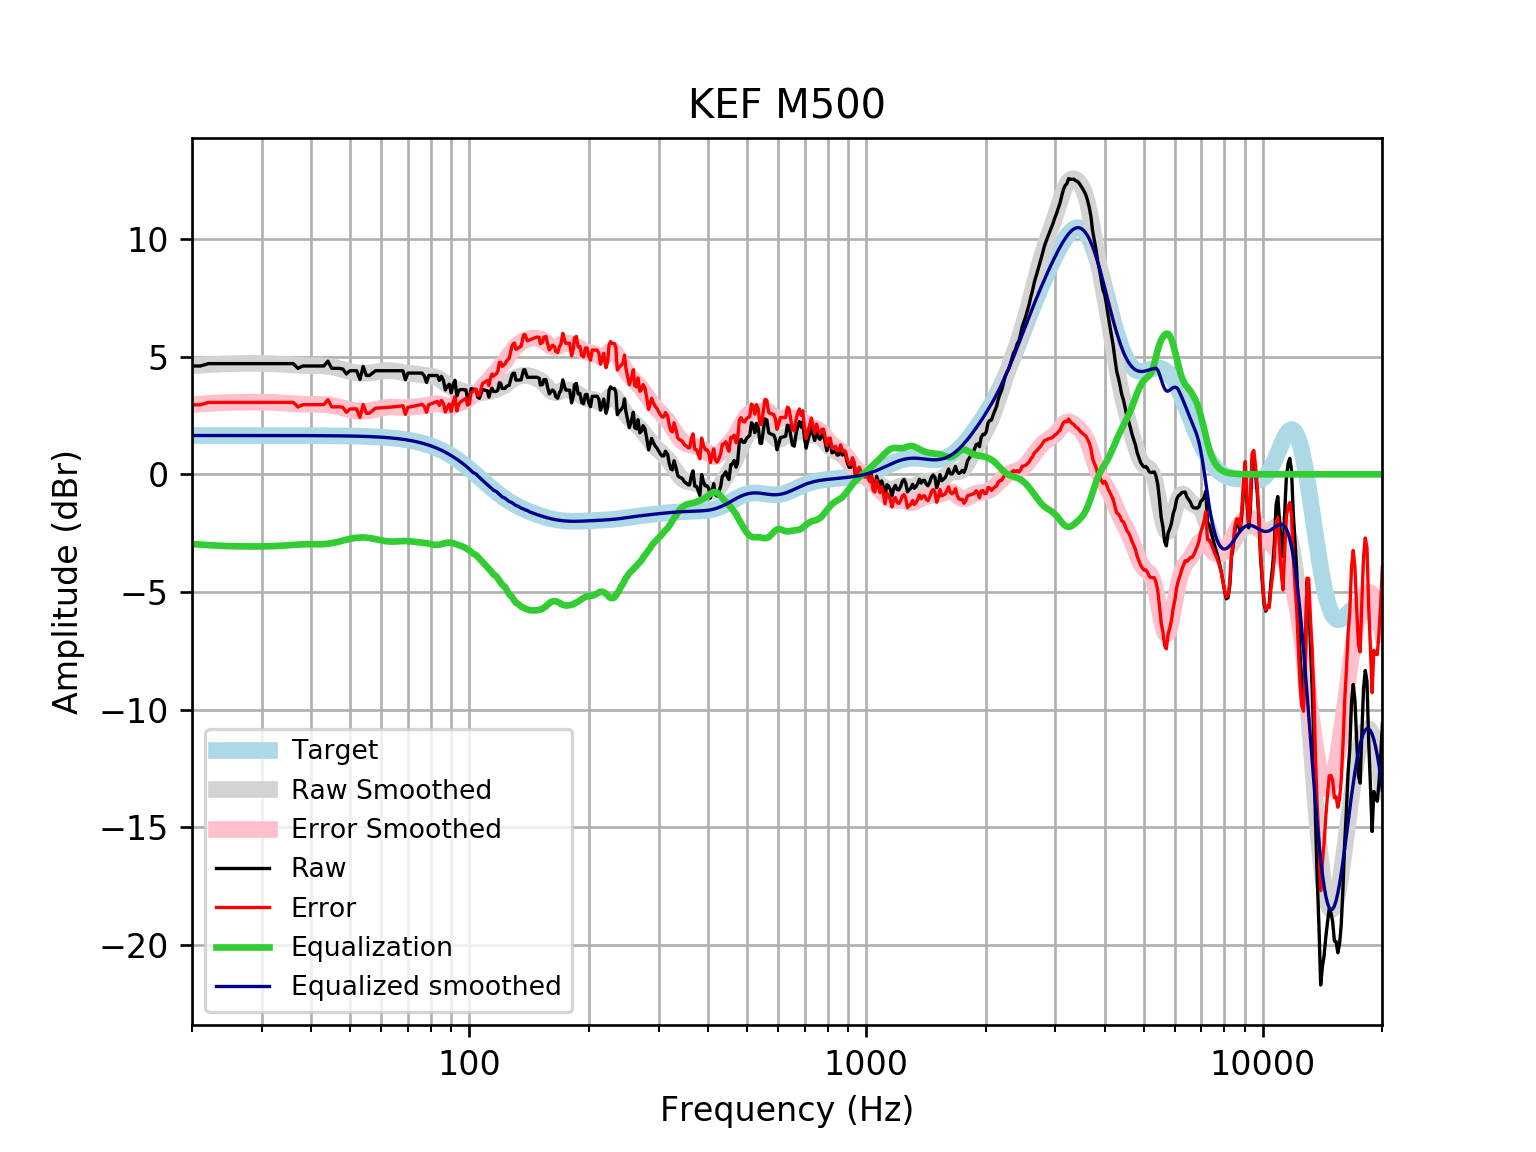

The table this chart was drawn from, first rows:
frequency, raw, error, smoothed, error_smoothed, equalization, equalized_raw, equalized_smoothed, target
20, 4.6, 2.952, 4.607, 2.96, -2.96, 1.641, 1.648, 1.648
21, 4.6, 2.952, 4.634, 2.986, -2.986, 1.614, 1.648, 1.648
22, 4.701, 3.053, 4.656, 3.009, -3.009, 1.692, 1.648, 1.648
23, 4.701, 3.053, 4.675, 3.027, -3.027, 1.674, 1.648, 1.648
24, 4.701, 3.053, 4.69, 3.042, -3.042, 1.659, 1.648, 1.648
25, 4.701, 3.053, 4.7, 3.052, -3.052, 1.649, 1.648, 1.648
26, 4.701, 3.053, 4.706, 3.058, -3.058, 1.643, 1.648, 1.648
27, 4.701, 3.053, 4.709, 3.062, -3.062, 1.639, 1.648, 1.648
28, 4.701, 3.053, 4.711, 3.063, -3.063, 1.637, 1.647, 1.647
29, 4.701, 3.053, 4.711, 3.064, -3.064, 1.637, 1.647, 1.647
30, 4.701, 3.054, 4.709, 3.062, -3.062, 1.639, 1.647, 1.647
31, 4.701, 3.054, 4.705, 3.059, -3.059, 1.642, 1.647, 1.647
32, 4.701, 3.054, 4.699, 3.052, -3.052, 1.649, 1.647, 1.647
33, 4.701, 3.054, 4.688, 3.042, -3.042, 1.659, 1.647, 1.647
34, 4.701, 3.055, 4.674, 3.028, -3.028, 1.673, 1.646, 1.646
35, 4.701, 3.055, 4.658, 3.012, -3.012, 1.688, 1.646, 1.646
36, 4.701, 3.055, 4.642, 2.997, -2.997, 1.704, 1.645, 1.645
37, 4.502, 2.857, 4.629, 2.984, -2.984, 1.518, 1.645, 1.645
38, 4.6, 2.956, 4.62, 2.975, -2.975, 1.625, 1.644, 1.644
39, 4.6, 2.956, 4.615, 2.971, -2.971, 1.629, 1.644, 1.644
40, 4.6, 2.957, 4.614, 2.971, -2.971, 1.629, 1.643, 1.643
41, 4.6, 2.958, 4.614, 2.972, -2.972, 1.628, 1.642, 1.642
42, 4.6, 2.959, 4.612, 2.971, -2.971, 1.629, 1.641, 1.641
43, 4.6, 2.96, 4.604, 2.964, -2.964, 1.636, 1.64, 1.64
44, 4.807, 3.168, 4.588, 2.949, -2.949, 1.858, 1.639, 1.639
45, 4.5, 2.863, 4.562, 2.925, -2.925, 1.575, 1.637, 1.637
46, 4.5, 2.864, 4.528, 2.893, -2.893, 1.607, 1.635, 1.635
47, 4.5, 2.866, 4.489, 2.855, -2.855, 1.645, 1.634, 1.633
48, 4.47, 2.839, 4.447, 2.815, -2.815, 1.655, 1.631, 1.631
49, 4.263, 2.634, 4.406, 2.777, -2.777, 1.486, 1.629, 1.629
50, 4.399, 2.773, 4.369, 2.742, -2.742, 1.657, 1.626, 1.626
51, 4.399, 2.776, 4.338, 2.715, -2.715, 1.684, 1.623, 1.623
52, 4.399, 2.779, 4.315, 2.695, -2.695, 1.704, 1.62, 1.62
53, 4.03, 2.414, 4.3, 2.684, -2.684, 1.346, 1.616, 1.616
54, 4.58, 2.968, 4.294, 2.682, -2.682, 1.898, 1.612, 1.612
55, 4.198, 2.591, 4.297, 2.69, -2.69, 1.508, 1.607, 1.607
56, 4.198, 2.596, 4.307, 2.705, -2.705, 1.493, 1.602, 1.602
57, 4.3, 2.704, 4.323, 2.726, -2.726, 1.574, 1.596, 1.596
58, 4.399, 2.809, 4.343, 2.752, -2.752, 1.647, 1.59, 1.59
59, 4.399, 2.816, 4.364, 2.78, -2.78, 1.619, 1.583, 1.583
60, 4.399, 2.823, 4.383, 2.807, -2.807, 1.592, 1.576, 1.576
61, 4.399, 2.831, 4.398, 2.831, -2.831, 1.568, 1.568, 1.568
62, 4.399, 2.84, 4.407, 2.848, -2.848, 1.551, 1.559, 1.559
63, 4.399, 2.85, 4.406, 2.857, -2.857, 1.542, 1.549, 1.549
64, 4.399, 2.861, 4.398, 2.859, -2.859, 1.54, 1.538, 1.538
65, 4.399, 2.872, 4.382, 2.855, -2.855, 1.544, 1.527, 1.527
66, 4.399, 2.885, 4.362, 2.848, -2.848, 1.551, 1.514, 1.514
67, 4.399, 2.898, 4.341, 2.84, -2.84, 1.559, 1.501, 1.501
68, 4.399, 2.913, 4.321, 2.834, -2.834, 1.565, 1.486, 1.486
69, 4.017, 2.546, 4.304, 2.834, -2.834, 1.183, 1.471, 1.471
70, 4.298, 2.845, 4.292, 2.838, -2.838, 1.46, 1.454, 1.454
71, 4.298, 2.863, 4.282, 2.847, -2.847, 1.452, 1.436, 1.436
72, 4.298, 2.882, 4.274, 2.858, -2.858, 1.441, 1.416, 1.416
73, 4.298, 2.903, 4.264, 2.869, -2.869, 1.43, 1.395, 1.395
74, 4.298, 2.926, 4.251, 2.878, -2.878, 1.42, 1.373, 1.373
75, 4.299, 2.949, 4.236, 2.887, -2.887, 1.412, 1.349, 1.349
76, 4.299, 2.974, 4.22, 2.896, -2.896, 1.402, 1.324, 1.324
77, 4.172, 2.874, 4.205, 2.908, -2.908, 1.263, 1.297, 1.297
78, 3.903, 2.634, 4.193, 2.924, -2.924, 0.9786, 1.269, 1.269
79, 4.198, 2.959, 4.183, 2.944, -2.944, 1.254, 1.239, 1.239
... 553 more rows
